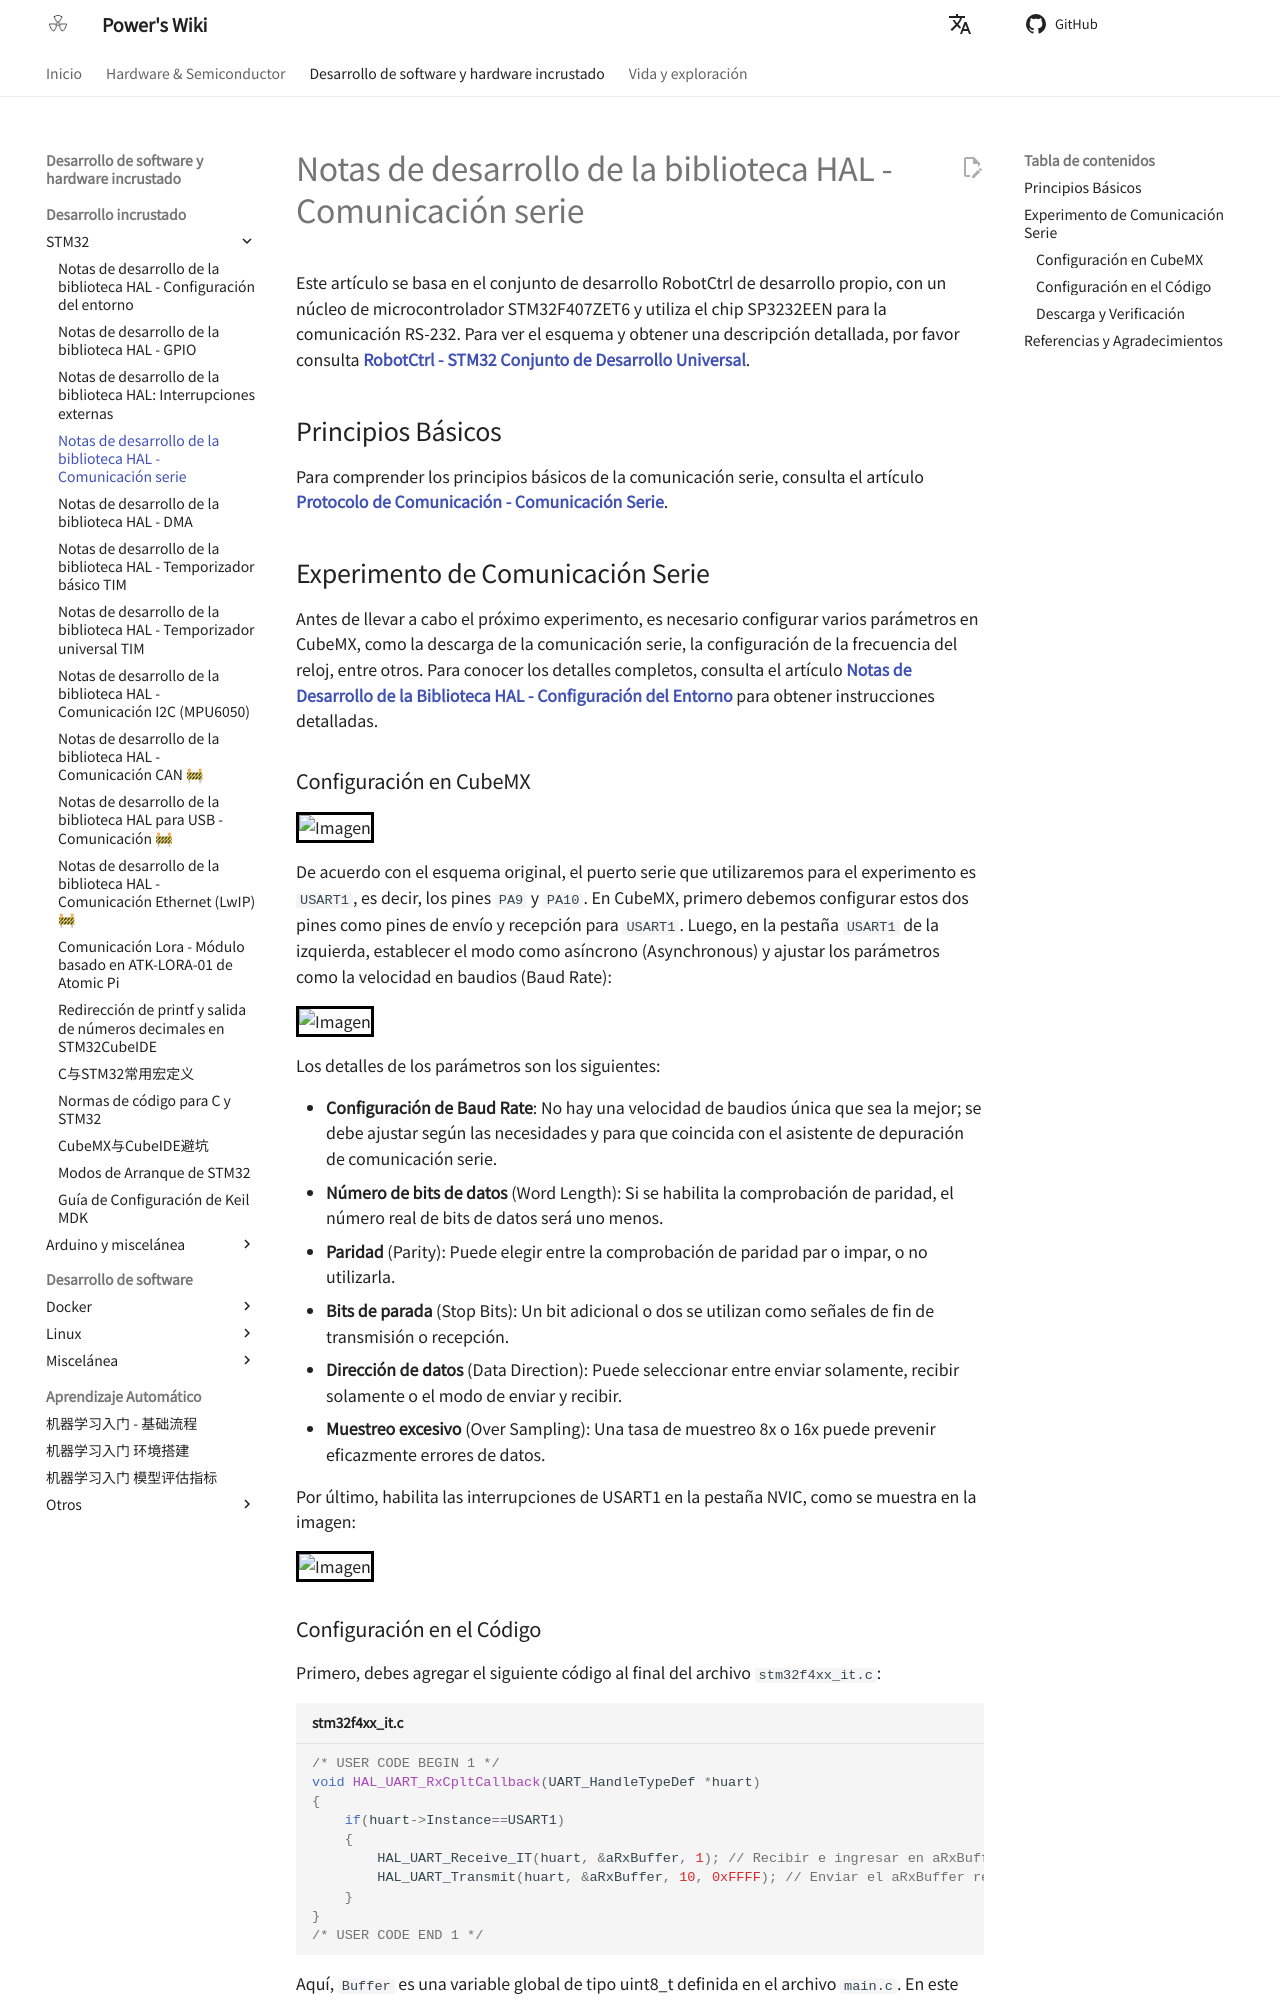

repository: linyuxuanlin/Wiki_MkDocs · page: es/HAL库开发笔记-串口通信/index.html · generator: mkdocs

# Notas de desarrollo de la biblioteca HAL - Comunicación serie

Este artículo se basa en el conjunto de desarrollo RobotCtrl de desarrollo propio, con un núcleo de microcontrolador STM32F407ZET6 y utiliza el chip SP3232EEN para la comunicación RS-232. Para ver el esquema y obtener una descripción detallada, por favor consulta [**RobotCtrl - STM32 Conjunto de Desarrollo Universal**](https://wiki-power.com/RobotCtrl-STM32%E9%80%9A%E7%94%A8%E5%BC%80%E5%8F%91%E5%A5%97%E4%BB%B6).

## Principios Básicos

Para comprender los principios básicos de la comunicación serie, consulta el artículo [**Protocolo de Comunicación - Comunicación Serie**](https://wiki-power.com/%E9%80%9A%E4%BF%A1%E5%8D%8F%E8%AE%AE-%E4%B8%B2%E5%8F%A3%E9%80%9A%E4%BF%A1).

## Experimento de Comunicación Serie

Antes de llevar a cabo el próximo experimento, es necesario configurar varios parámetros en CubeMX, como la descarga de la comunicación serie, la configuración de la frecuencia del reloj, entre otros. Para conocer los detalles completos, consulta el artículo [**Notas de Desarrollo de la Biblioteca HAL - Configuración del Entorno**](https://wiki-power.com/HAL%E5%BA%93%E5%BC%80%E5%8F%91%E7%AC%94%E8%AE%B0-%E7%8E%AF%E5%A2%83%E9%85%8D%E7%BD%AE) para obtener instrucciones detalladas.

### Configuración en CubeMX

![Imagen](https://media.wiki-power.com/img/20210207100329.png)

De acuerdo con el esquema original, el puerto serie que utilizaremos para el experimento es `USART1`, es decir, los pines `PA9` y `PA10`. En CubeMX, primero debemos configurar estos dos pines como pines de envío y recepción para `USART1`. Luego, en la pestaña `USART1` de la izquierda, establecer el modo como asíncrono (Asynchronous) y ajustar los parámetros como la velocidad en baudios (Baud Rate):

![Imagen](https://media.wiki-power.com/img/20210207100941.png)

Los detalles de los parámetros son los siguientes:

- **Configuración de Baud Rate**: No hay una velocidad de baudios única que sea la mejor; se debe ajustar según las necesidades y para que coincida con el asistente de depuración de comunicación serie.
- **Número de bits de datos** (Word Length): Si se habilita la comprobación de paridad, el número real de bits de datos será uno menos.
- **Paridad** (Parity): Puede elegir entre la comprobación de paridad par o impar, o no utilizarla.
- **Bits de parada** (Stop Bits): Un bit adicional o dos se utilizan como señales de fin de transmisión o recepción.
- **Dirección de datos** (Data Direction): Puede seleccionar entre enviar solamente, recibir solamente o el modo de enviar y recibir.
- **Muestreo excesivo** (Over Sampling): Una tasa de muestreo 8x o 16x puede prevenir eficazmente errores de datos.

Por último, habilita las interrupciones de USART1 en la pestaña NVIC, como se muestra en la imagen:

![Imagen](https://media.wiki-power.com/img/20210207104641.png)
